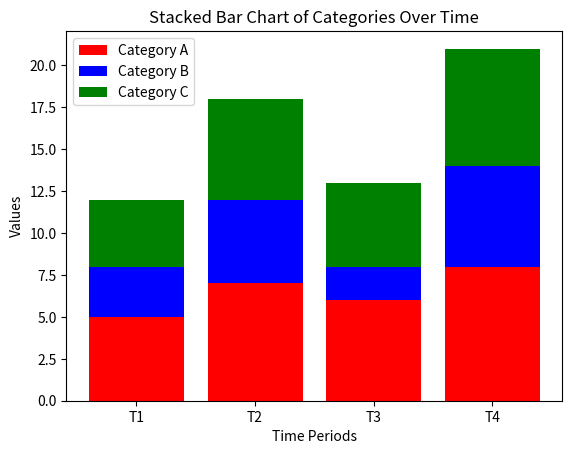

Recreate this plot in Python.
import numpy as np
import matplotlib.pyplot as plt

time_periods = ['T1', 'T2', 'T3', 'T4']
category_A = [5, 7, 6, 8]
category_B = [3, 5, 2, 6]
category_C = [4, 6, 5, 7]

plt.bar(time_periods, category_A, label='Category A', color='red')
plt.bar(time_periods, category_B, bottom=category_A, label='Category B', color='blue')
plt.bar(time_periods, category_C, bottom=np.array(category_A) + np.array(category_B), label='Category C', color='green')

plt.xlabel("Time Periods")
plt.ylabel("Values")
plt.title("Stacked Bar Chart of Categories Over Time")
plt.legend()

plt.show()
